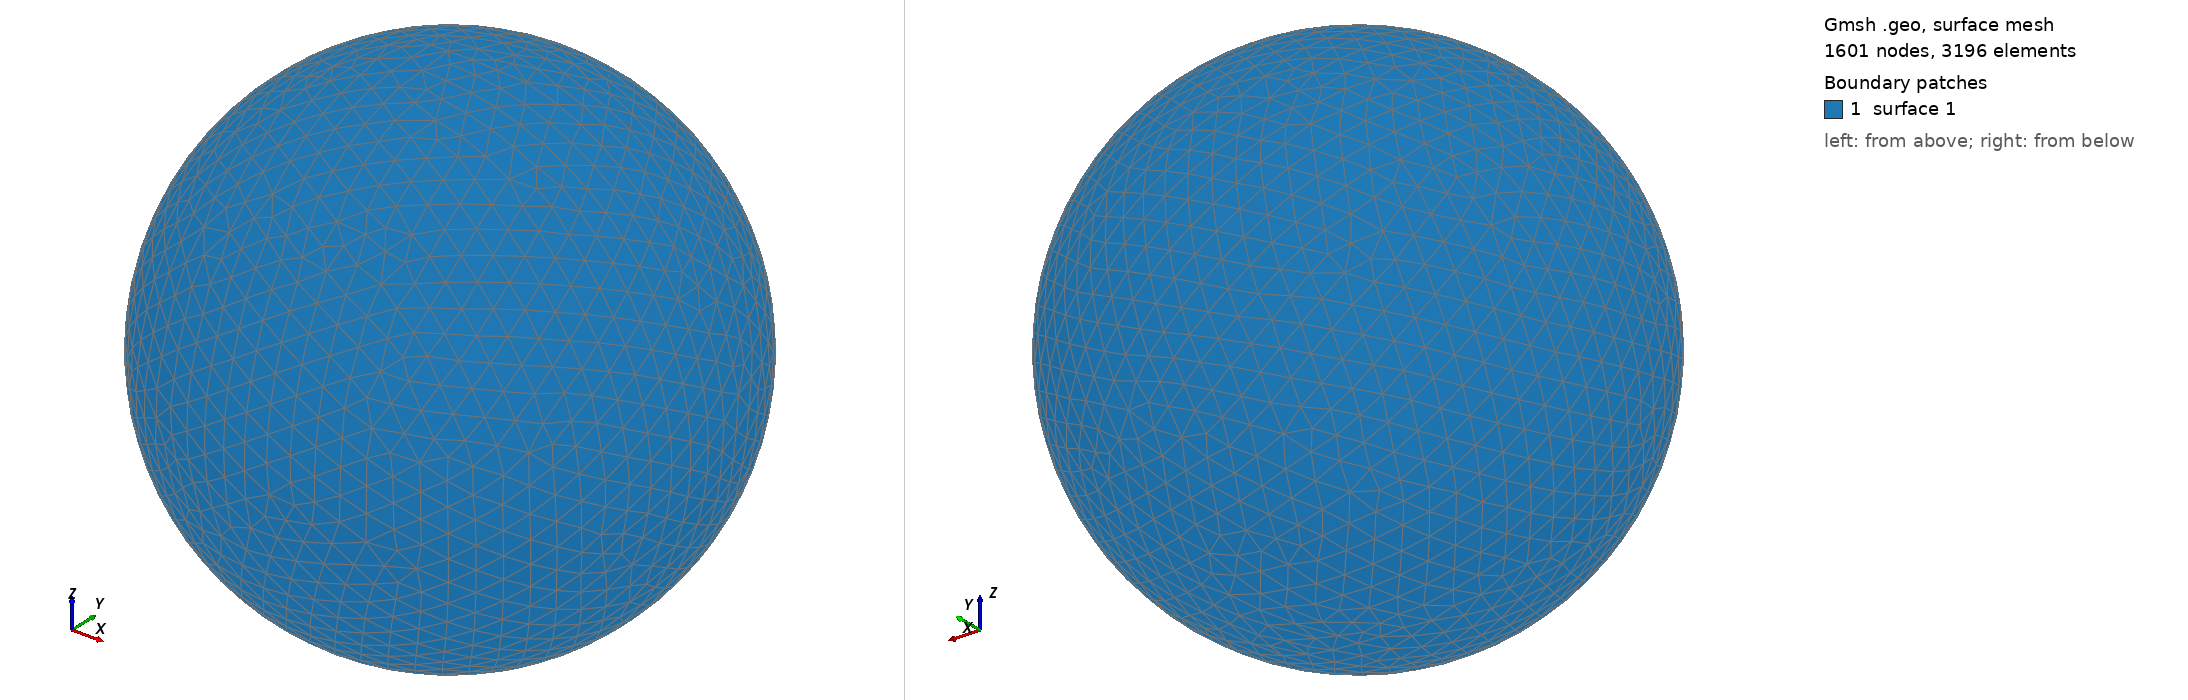

Gmsh geometry script, surface-meshed: 1601 nodes, 3196 surface elements. Boundary patches (legend numbers): 1 surface 1. Left view from above one corner, right view from below the opposite corner. The script declares no physical surfaces, so the legend lists its geometric surfaces. The drawing asked Gmsh for element sizes between 1% and 20% of the model's largest extent; the script's own settings can give other sizes.

=== shot0891.geo (drawn) ===
SetFactory("OpenCASCADE");
Point(1) = {0,0,0,0};
Sphere(1) = {0,0,0,0.00901000};
MeshSize{ PointsOf{ Surface{:}; } } = 0.000901000;
Mesh.ElementOrder=1;
Mesh.Format=39;
